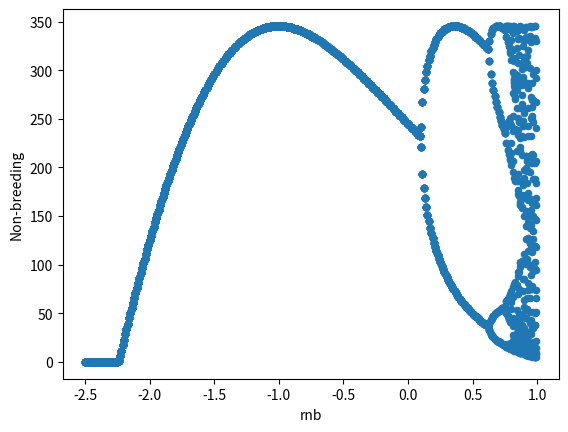
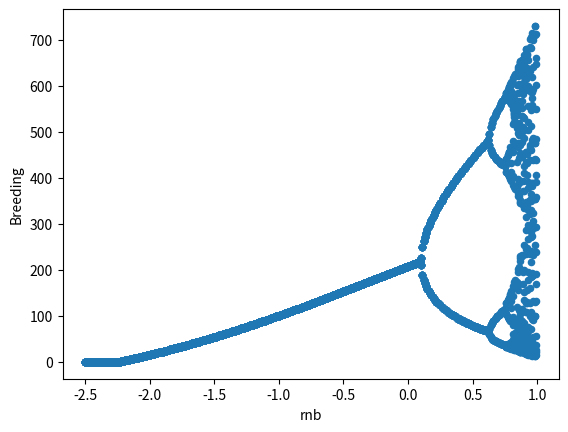

Write Python code to recreate these figures, in order. (Note: this script raises an exception after producing the figures.)
#!/usr/bin/env python3
# -*- coding: utf-8 -*-
"""
Created on Fri May 17 18:12:16 2019

[redacted]

Script to generate points for bifurcation diagram of discrete-time model
Model: Seasoanl Ricker model with COEs, vary rnb
"""


import numpy as np
import pandas as pd
import seaborn as sns
import matplotlib.pyplot as plt



# Fixed model params
alpha_b = 0.01 # density dependent effects in breeding period
alpha_nb = 0.000672 # density dependent effects in non-breeding period
a = 0 # Strenghth of COEs
rb = 2.24 # Growth rate in breeding period

# rnb value to vary over
rnb_l = -2.5
rnb_h = 1

# Difference equation (no noise)
def de_fun(state, rb, rnb):
    '''
    Inputs:
        state: array of state variables [x,y]
        rb: breeding growth rate
        rnb: non-breeding growth rate
    Output:
        array for subsequent state
    '''        
    
    [x, y] = state   # x (y) population after breeding (non-breeding) period
    
    # Compute pop size after breeding period season t+1
    xnew = y * np.exp(rb - a*x - alpha_b * y )
    # Compute pop size after non-breeding period season t+1
    ynew =  xnew * np.exp(rnb - alpha_nb * xnew )
    # Ouput updated state        
    return np.array([xnew, ynew])




def run_model(rb, rnb, tmax=1000, t_keep=100):
    '''
    Function to run model and keep final points
    
    Inputs:
        rb: growth rate in the breeding period
        rnb: growth rate in the non-breeding period
        tmax: number of time steps to run for
        t_keep: number of time steps to keep for plotting
    
    Ouptut:
        array of state values
    '''
    
    # Parameters
    s0 = [rb/alpha_b,rb/alpha_b] # Initial condition
    
    # Set up
    tVals = np.arange(0,tmax+1,1)
    s = np.zeros([tmax+1,2])
    s[0] = s0
    
    # Run the system 
    for i in range(len(tVals)-1):
        s[i+1] = de_fun(s[i],rb,rnb)
    s_out = s[-t_keep:]
    t_out = tVals[-t_keep:]
    dic_temp = {'Time':t_out,'Non-breeding':s_out[:,0],'Breeding':s_out[:,1]}
    df_out = pd.DataFrame(dic_temp)
    return df_out
    
    
# Do a sweep over rbvals     
# Growth parameters
rnbVals = np.arange(rnb_l,rnb_h,0.01).round(2)


# Create a list to store dfs
list_df = []

for rnb in rnbVals:
    
    # Run model 
    df_temp = run_model(rb,rnb,t_keep=20)
    df_temp['rnb'] = rnb
    list_df.append(df_temp)
    
    
# concatenate dfs
df_bif = pd.concat(list_df)

# Bifurcation plot
df_bif.plot(x='rnb',y='Non-breeding',kind='scatter')
df_bif.plot(x='rnb',y='Breeding',kind='scatter')


# Export data for plotting in mma
df_bif.to_csv('data/rnb_vary_a0.csv')





